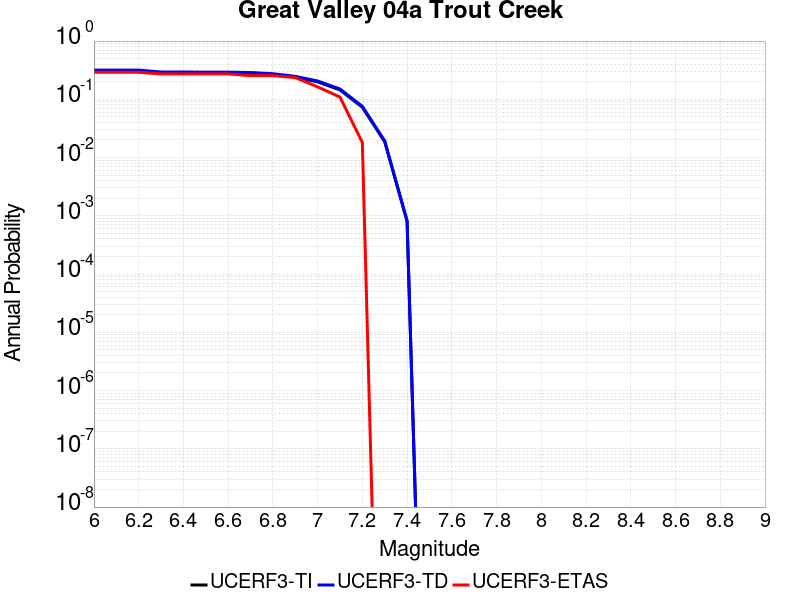

Values plotted in this chart, from the file beside it:
Magnitude, UCERF3-TI Prob, UCERF3-TD Prob, UCERF3-ETAS Prob
6.0, 0.3076, 0.3174, 0.2909
6.1, 0.3076, 0.3174, 0.2909
6.2, 0.3076, 0.3174, 0.2909
6.3, 0.2855, 0.2947, 0.2727
6.4, 0.2855, 0.2947, 0.2727
6.5, 0.2832, 0.2924, 0.2727
6.6, 0.2832, 0.2924, 0.2727
6.7, 0.2794, 0.2885, 0.2545
6.8, 0.2663, 0.2752, 0.2545
6.9, 0.2396, 0.2477, 0.2364
7.0, 0.1994, 0.2064, 0.1636
7.1, 0.1451, 0.1504, 0.1091
7.2, 0.07316, 0.0758, 0.01818
7.3, 0.01866, 0.01932, 0.0
7.4, 8.116137E-4, 8.189901E-4, 0.0
